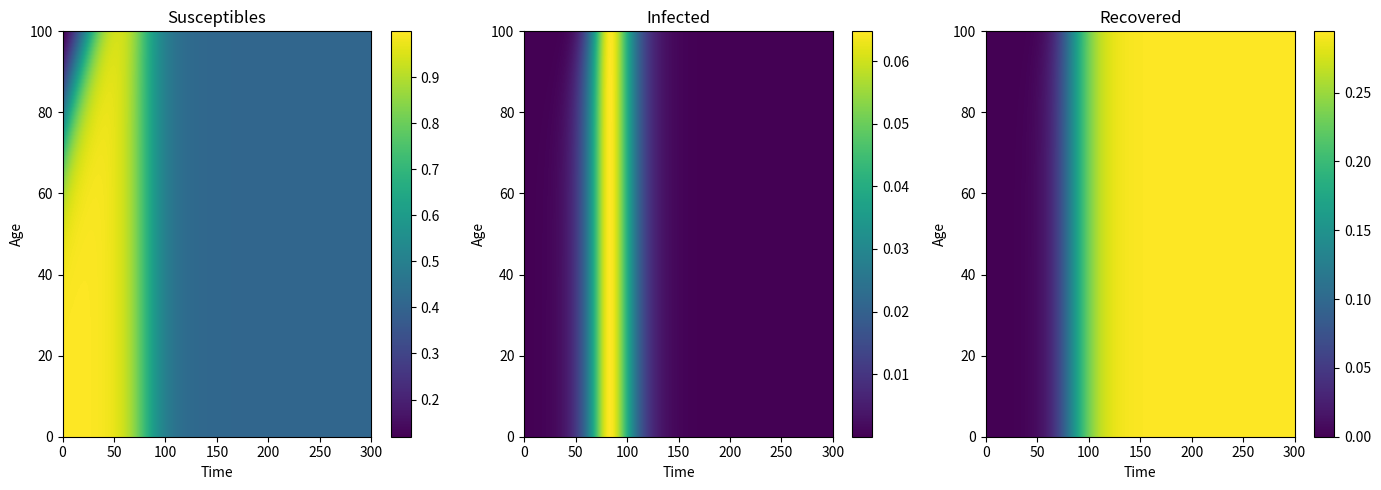
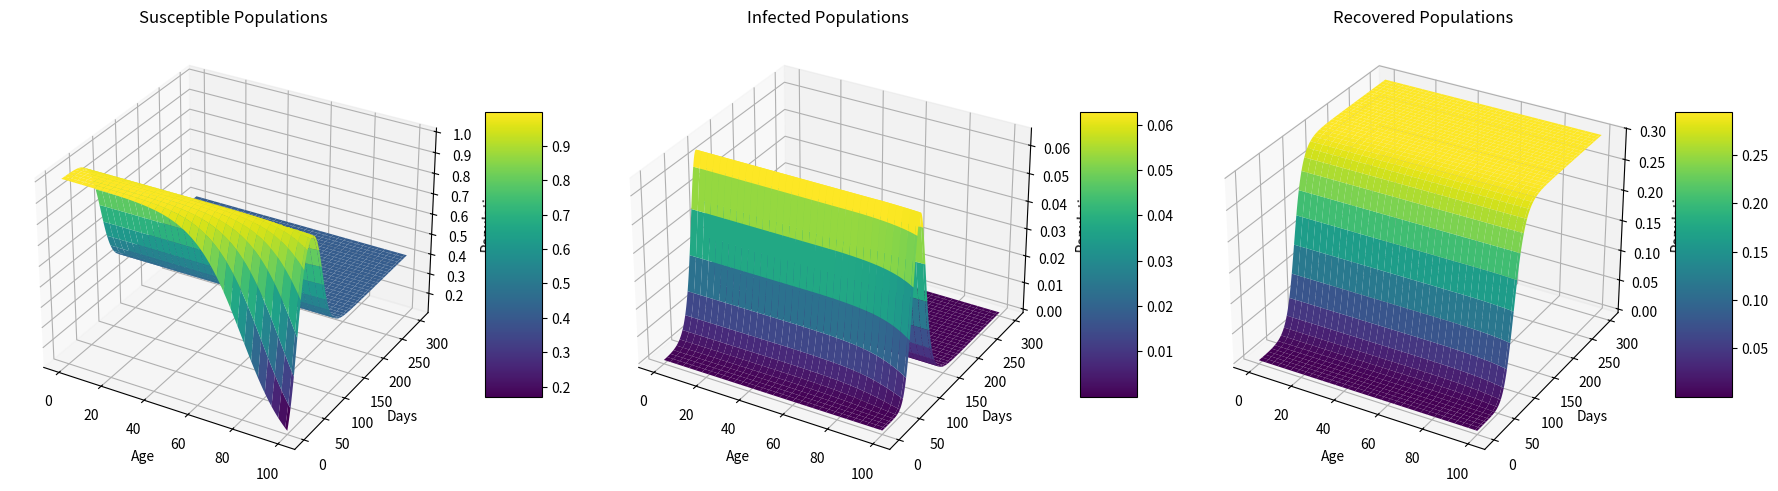

Reproduce these figures in Python, in order.
# -*- coding: utf-8 -*-
"""
Created on Mon May  4 07:39:24 2024

[redacted]
"""


import numpy as np
import matplotlib.pyplot as plt

# Parameters
beta = 0.3  # Infection rate
gamma = 0.1  # Recovery rate

#Be aware of the Stability
h = 1  # Time step size
k = 1  # Age step size

# Time and age limits
T = 300  # Total time
A = 100  # Maximum age

# Discretization
num_t = int(T / h) + 1  # Number of time steps
num_a = int(A / k) + 1  # Number of age steps

# Initialize populations
S = np.zeros((num_a, num_t))
I = np.zeros((num_a, num_t))
R = np.zeros((num_a, num_t))

#Initial conditions
# Sigmoid function for initial susceptible population
def sigmoid(x):
    return 1 / (1 + np.exp(0.1 * (x - 80)))

# Apply sigmoid function to set initial susceptible population
for i in range(num_a):
    S[i, 0] = sigmoid(i * k)

# S[:, 0] = 1  # Initial susceptible population

# S[:20, 0] = 0.2  # Initial susceptible population
# S[20:50, 0] = 0.3  # Initial susceptible population
# S[50:, 0] = 0.3  # Initial susceptible population

I[:, 0] = 0.0001 #Initial infected population (initiated all age groups)


#I[20, 0] = 0.0001    # Initial infected population
R[:, 0] = 0     # Initial recovered population

# Finite difference method to update the populations
for j in range(num_t - 1):  # Time loop
    for i in range(1, num_a):  # Start from 1, Age loop
        S[i, j+1] = S[i-1, j] - beta*S[i, j]*I[i, j]*h
        I[i, j+1] = I[i-1, j] + beta*S[i, j]*I[i, j]*h - 2*gamma*I[i, j]*h 
        R[i, j+1] = R[i-1, j] + gamma * I[i, j] * h 
    
    # Update the 0th row to be equal to the 1st row for each variable
    S[0, j+1] = S[1, j+1]
    I[0, j+1] = I[1, j+1]
    R[0, j+1] = R[1, j+1]
    
    
# # Finite difference method to update the populations
# for j in range(num_t - 1):  # Time loop
#     for i in range(1, num_a):  # Start from 1, Age loop
#         S[i, j+1] = S[i-1, j] - 2*beta*S[i, j]*I[i, j]*h
#         I[i, j+1] = I[i-1, j] + 2*beta*S[i, j]*I[i, j]*h - 2*gamma*I[i, j]*h 
#         R[i, j+1] = R[i-1, j] + 2*gamma * I[i, j] * h 
    
#     # Update the 0th row to be equal to the 1st row for each variable
#     S[0, j+1] = S[1, j+1]
#     I[0, j+1] = I[1, j+1]
#     R[0, j+1] = R[1, j+1]
        
# # Finite difference method to update the populations
# for j in range(num_t-1):  # Time loop
#     for i in range(0, num_a-1):  # Age loop
#         S[i, j+1] = S[i+1, j] - beta*S[i, j]*I[i, j]*h
#         I[i, j+1] = I[i+1, j] + beta*S[i, j]*I[i, j]*h - gamma*I[i, j]*h 
#         R[i, j+1] = R[i+1, j] + gamma * I[i, j] * h

# Visualization
plt.figure(figsize=(14, 5))
plt.subplot(131)
plt.imshow(S, extent=[0, T, 0, A], origin='lower', aspect='auto')
plt.title('Susceptibles')
plt.xlabel('Time')
plt.ylabel('Age')
plt.colorbar()

plt.subplot(132)
plt.imshow(I, extent=[0, T, 0, A], origin='lower', aspect='auto')
plt.title('Infected')
plt.xlabel('Time')
plt.ylabel('Age')
plt.colorbar()

plt.subplot(133)
plt.imshow(R, extent=[0, T, 0, A], origin='lower', aspect='auto')
plt.title('Recovered')
plt.xlabel('Time')
plt.ylabel('Age')
plt.colorbar()

plt.tight_layout()
plt.show()
#%%

# Time and age for plotting
T_grid, A_grid = np.meshgrid(np.arange(num_t), np.arange(num_a))

# Plotting
fig = plt.figure(figsize=(18, 6))

ax1 = fig.add_subplot(131, projection='3d')
surf1 = ax1.plot_surface(A_grid, T_grid, S, cmap='viridis')
ax1.set_title('Susceptible Populations')
ax1.set_xlabel('Age')
ax1.set_ylabel('Days')
ax1.set_zlabel('Population')
fig.colorbar(surf1, ax=ax1, shrink=0.5, aspect=5)

ax2 = fig.add_subplot(132, projection='3d')
surf2 = ax2.plot_surface(A_grid, T_grid, I, cmap='viridis')
ax2.set_title('Infected Populations')
ax2.set_xlabel('Age')
ax2.set_ylabel('Days')
ax2.set_zlabel('Population')
fig.colorbar(surf2, ax=ax2, shrink=0.5, aspect=5)

ax3 = fig.add_subplot(133, projection='3d')
surf3 = ax3.plot_surface(A_grid, T_grid, R, cmap='viridis')
ax3.set_title('Recovered Populations')
ax3.set_xlabel('Age')
ax3.set_ylabel('Days')
ax3.set_zlabel('Population')
fig.colorbar(surf3, ax=ax3, shrink=0.5, aspect=5)

plt.tight_layout()
plt.show()

# #%%
# # Time and age for plotting
# T_grid, A_grid = np.meshgrid(np.arange(num_t), np.arange(num_a))

# # Plotting
# fig = plt.figure(figsize=(18, 6))

# ax1 = fig.add_subplot(131, projection='3d')
# surf1 = ax1.plot_surface(A_grid, T_grid, S, cmap='viridis')
# ax1.view_init(elev= -150, azim = 30)  # Adjusted for 90-degree clockwise rotation
# ax1.set_title('Susceptible Populations')
# ax1.set_xlabel('Age')
# ax1.set_ylabel('Days')
# ax1.set_zlabel('Population')
# fig.colorbar(surf1, ax=ax1, shrink=0.5, aspect=5)

# ax2 = fig.add_subplot(132, projection='3d')
# surf2 = ax2.plot_surface(A_grid, T_grid, I, cmap='viridis')
# ax2.view_init(elev= -150, azim = 30)  # Adjusted for 90-degree clockwise rotation
# ax2.set_title('Infected Populations')
# ax2.set_xlabel('Age')
# ax2.set_ylabel('Days')
# ax2.set_zlabel('Population')
# fig.colorbar(surf2, ax=ax2, shrink=0.5, aspect=5)

# ax3 = fig.add_subplot(133, projection='3d')
# surf3 = ax3.plot_surface(A_grid, T_grid, R, cmap='viridis')
# ax3.view_init(elev= -150, azim = 30)  # Adjusted for 90-degree clockwise rotation
# ax3.set_title('Recovered Populations')
# ax3.set_xlabel('Age')
# ax3.set_ylabel('Days')
# ax3.set_zlabel('Population')
# fig.colorbar(surf3, ax=ax3, shrink=0.5, aspect=5)

# plt.tight_layout()
# plt.show()